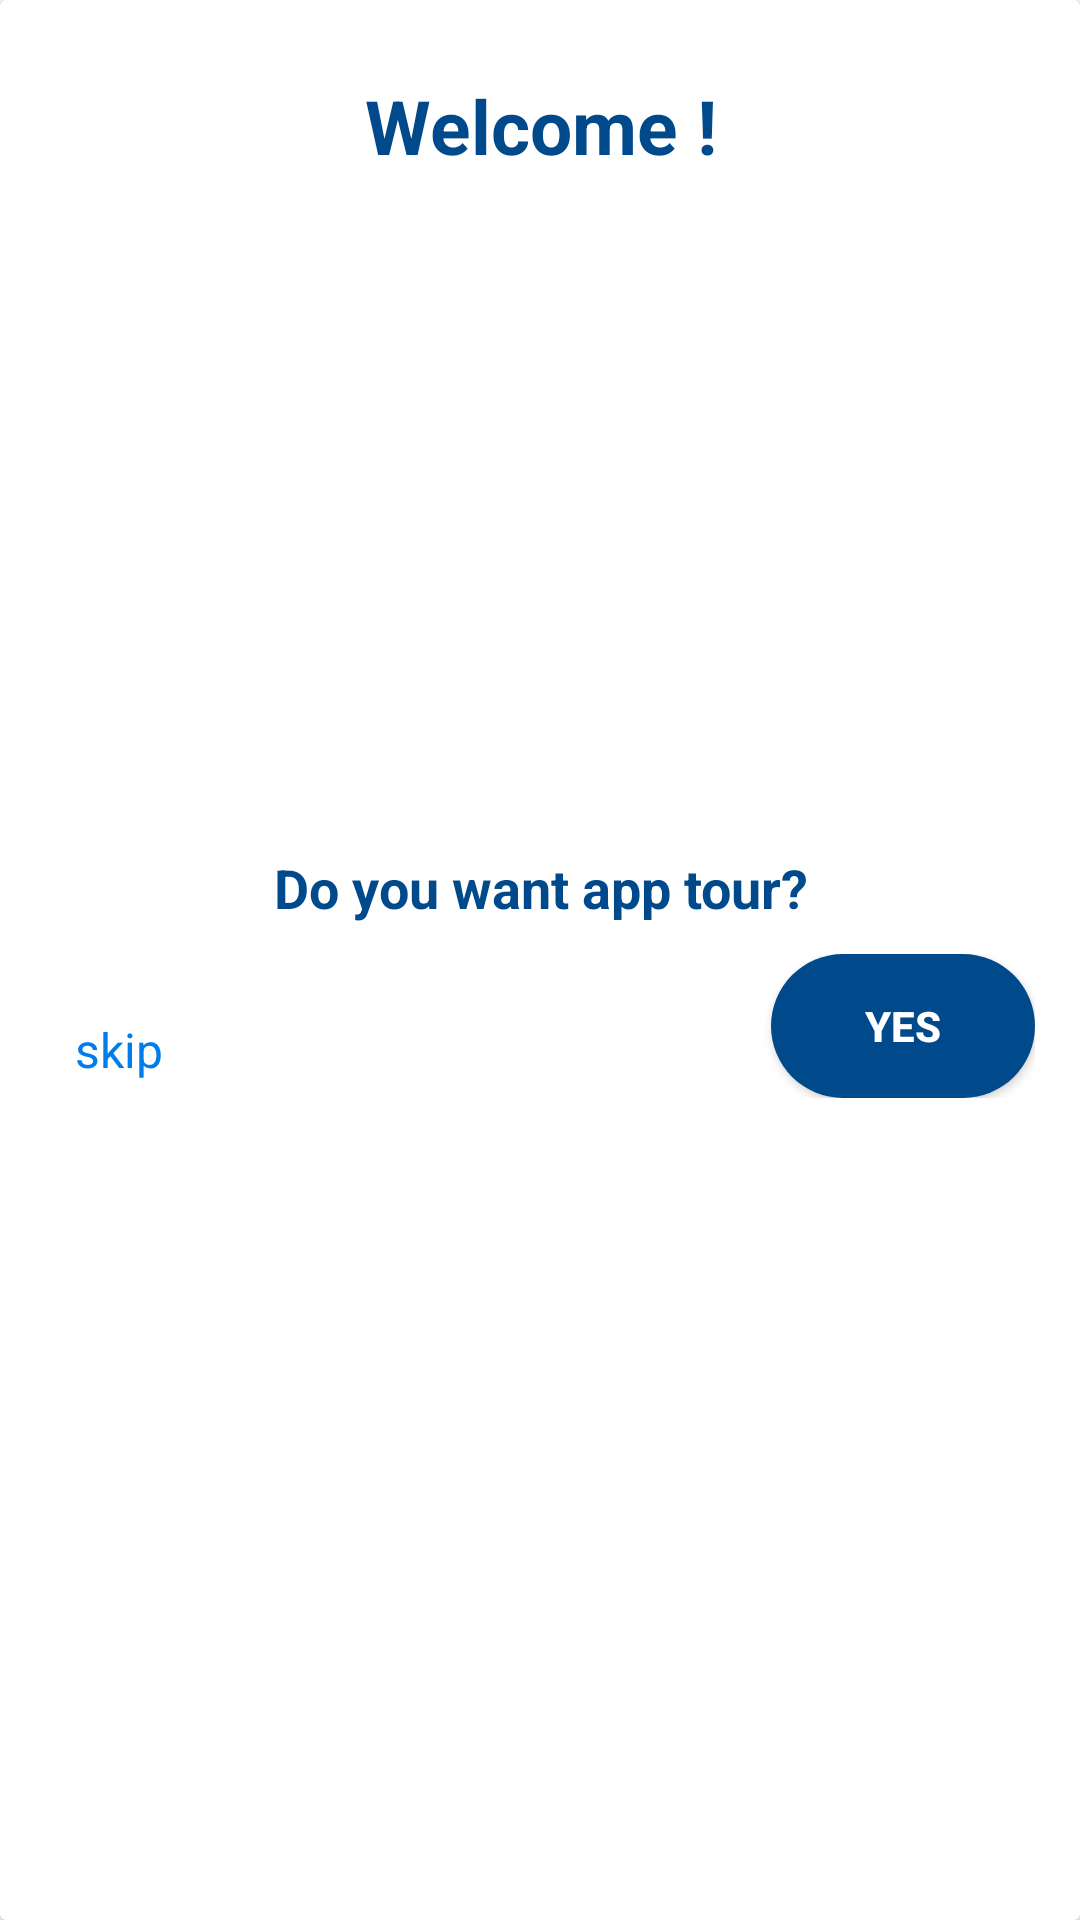

Android layout source for this screen:
<!-- AndroidManifest.xml: application theme Theme.WaReply -->
<!-- res/layout/intro_dialog.xml -->
<?xml version="1.0" encoding="utf-8"?>
<androidx.cardview.widget.CardView xmlns:android="http://schemas.android.com/apk/res/android"
    xmlns:app="http://schemas.android.com/apk/res-auto"
    android:backgroundTint="@color/white"
    android:layout_centerInParent="true"
    android:elevation="10dp"
    android:layout_width="match_parent"
    android:layout_height="wrap_content">

    <LinearLayout
        android:orientation="vertical"
        android:padding="15dp"
        android:layout_width="match_parent"
        android:layout_height="wrap_content">

        <TextView
            android:text="Welcome !"
            android:textSize="25dp"
            android:textColor="@color/primaryDark"
            android:textStyle="bold"
            android:gravity="center"
            android:layout_below="@id/animationView"
            android:layout_margin="10dp"
            android:layout_width="match_parent"
            android:layout_height="wrap_content"/>

        <ImageView
            android:id="@+id/animationView"
            android:layout_width="300dp"
            android:layout_height="200dp"
            android:layout_gravity="center"
            android:layout_marginTop="5dp"
            android:src="@drawable/intro_img"/>

        <TextView
            android:id="@+id/txt"
            android:text="Do you want app tour?"
            android:textSize="18sp"
            android:textColor="@color/primaryDark"
            android:textStyle="bold"
            android:gravity="center"
            android:layout_margin="10dp"
            android:layout_width="match_parent"
            android:layout_height="wrap_content"/>

        <RelativeLayout
            android:layout_marginBottom="10dp"
            android:layout_width="match_parent"
            android:layout_height="wrap_content">

            <Button
                android:id="@+id/yes"
                android:layout_width="wrap_content"
                android:layout_height="wrap_content"
                android:layout_alignParentRight="true"
                android:background="@drawable/register_btn"
                android:text="YES"
                android:textAllCaps="false"
                android:textColor="@color/white"
                android:textSize="14dp"
                android:textStyle="bold" />

            <TextView
                android:id="@+id/skip"
                android:layout_width="wrap_content"
                android:layout_height="wrap_content"
                android:layout_alignBottom="@id/yes"
                android:layout_marginBottom="-5dp"
                android:background="@drawable/ripple_effect"
                android:padding="10dp"
                android:text="skip"
                android:textColor="@color/primary"
                android:textSize="16sp" />
        </RelativeLayout>

    </LinearLayout>

</androidx.cardview.widget.CardView>
<!-- resources referenced by this layout -->
<resources>
  <color name="primary">#007DEC</color>
  <color name="primaryDark">#004A8C</color>
  <color name="white">#FFFFFFFF</color>
  <!-- drawable register_btn (drawable) -->
  <?xml version="1.0" encoding="utf-8"?>
  <ripple xmlns:android="http://schemas.android.com/apk/res/android"
      xmlns:tools="http://schemas.android.com/tools"
      android:color="@color/lightWhite"
      tools:targetApi="lollipop">
      <item android:id="@android:id/mask">
          <shape android:shape="rectangle">
              <solid android:color="@color/lightWhite" />
              <corners android:radius="5dp" />
          </shape>
      </item>
  
      <item android:id="@android:id/background">
          <shape android:shape="rectangle">
              <solid android:color="@color/primaryDark"/>
              <corners android:radius="50dp"/>
          </shape>
      </item>
  </ripple>
  <!-- drawable ripple_effect (drawable) -->
  <?xml version="1.0" encoding="utf-8"?>
  <ripple xmlns:android="http://schemas.android.com/apk/res/android"
      xmlns:tools="http://schemas.android.com/tools"
      android:color="@color/lightPrimary"
      tools:targetApi="lollipop">
      <item android:id="@android:id/mask">
          <shape android:shape="rectangle">
              <solid android:color="@color/lightPrimary" />
              <corners android:radius="5dp" />
          </shape>
      </item>
  
      <item android:id="@android:id/background">
          <shape android:shape="rectangle">
              <solid android:color="@color/transparent"/>
          </shape>
      </item>
  </ripple>
  <style name="Theme.WaReply" parent="Theme.MaterialComponents.DayNight.NoActionBar">
          
          <item name="colorPrimary">@color/purple_500</item>
          <item name="colorPrimaryVariant">@color/purple_700</item>
          <item name="colorOnPrimary">@color/white</item>
          
          <item name="colorSecondary">@color/teal_200</item>
          <item name="colorSecondaryVariant">@color/teal_700</item>
          <item name="colorOnSecondary">@color/black</item>
          <item name="android:windowLightStatusBar" tools:targetApi="m">true</item>
          
          <item name="android:statusBarColor" tools:targetApi="l">@color/white</item>
          
      </style>
  <color name="lightWhite">#FAFAFA</color>
  <color name="lightPrimary">#AEC6D1</color>
  <color name="transparent">#00FFFFFF</color>
  <color name="purple_500">#007DEC</color>
  <color name="purple_700">#004A8C</color>
  <color name="teal_200">#007DEC</color>
  <color name="teal_700">#FF018786</color>
  <color name="black">#FF000000</color>
</resources>
